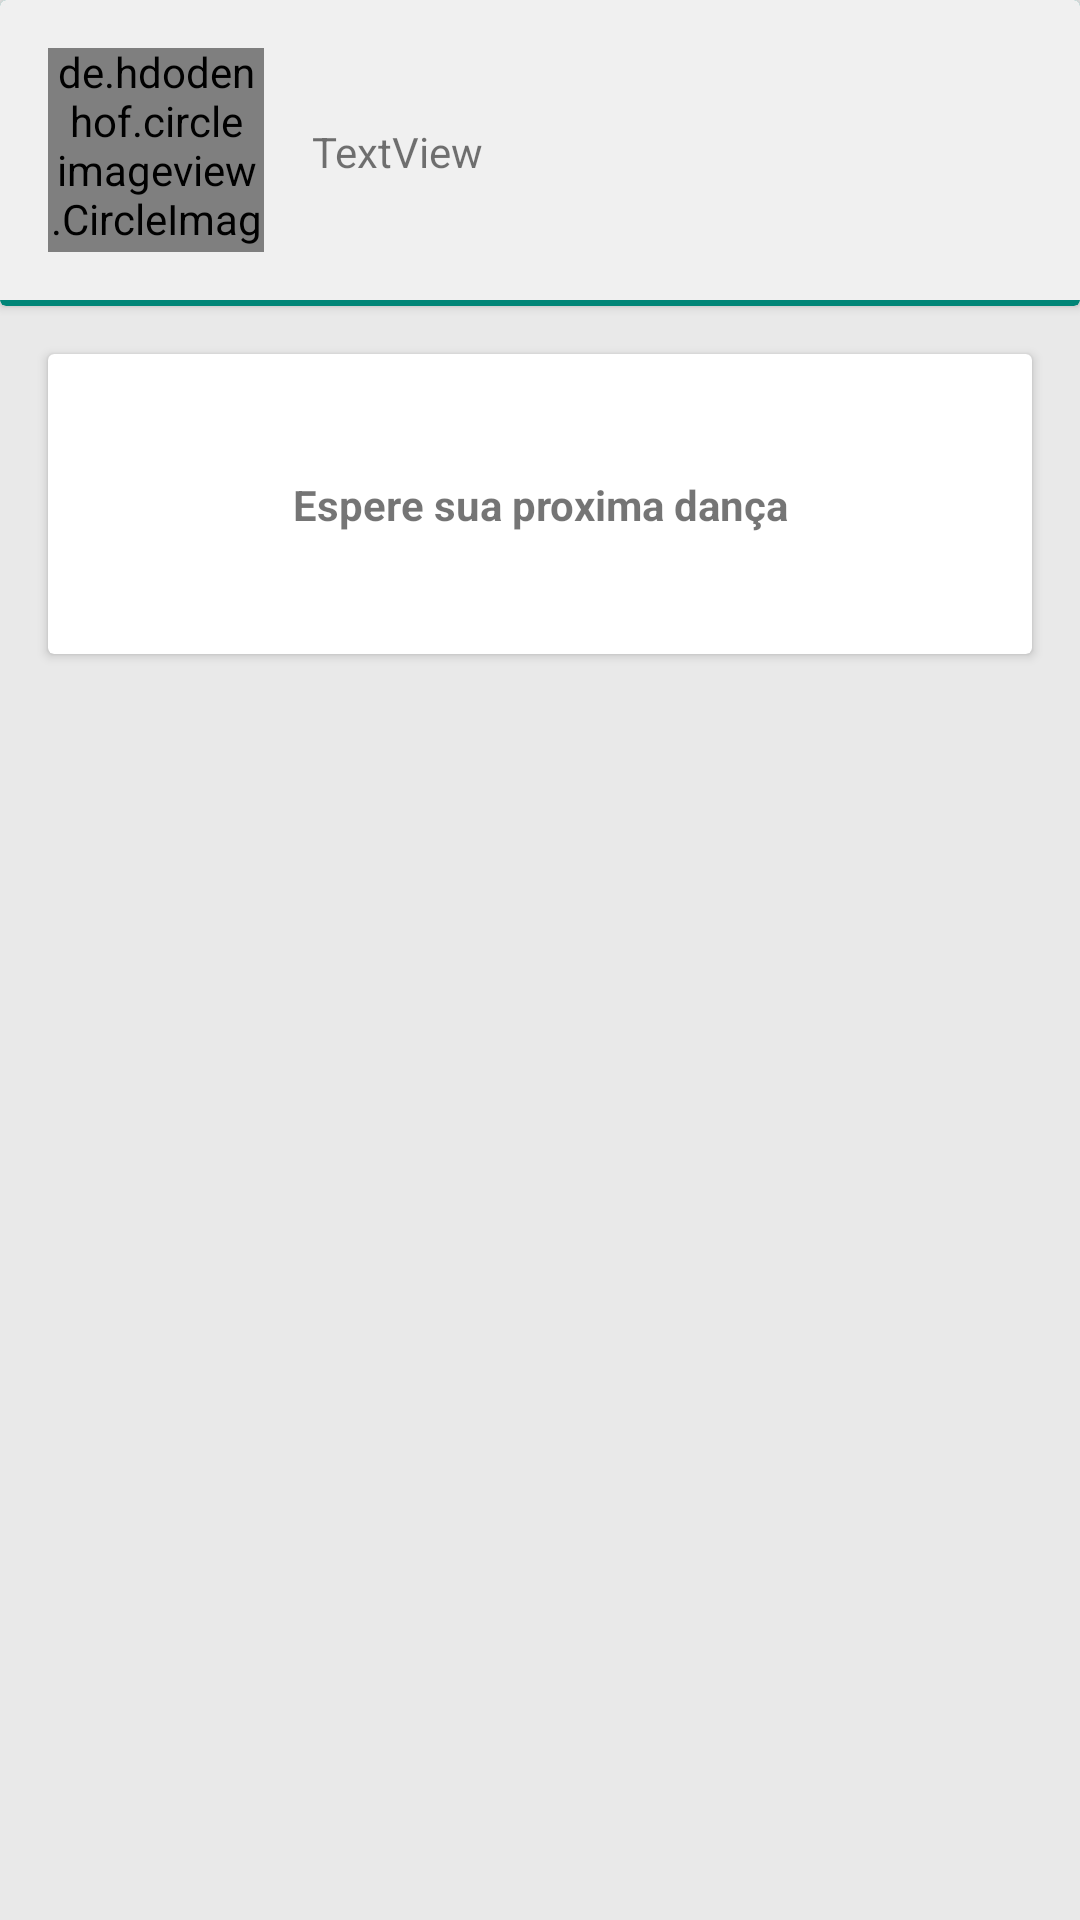

Here is an Android app screen rendered from its layout file. Give the layout XML and the strings, colors and styles it references.
<!-- AndroidManifest.xml: application theme AppTheme -->
<!-- res/layout/activity_personal_dancer.xml -->
<?xml version="1.0" encoding="utf-8"?>
<android.support.constraint.ConstraintLayout xmlns:android="http://schemas.android.com/apk/res/android"
    xmlns:app="http://schemas.android.com/apk/res-auto"
    xmlns:tools="http://schemas.android.com/tools"
    android:layout_width="match_parent"
    android:layout_height="match_parent"
    android:background="#E9E9E9"
    tools:context=".ui.activity.PersonalDancerActivity">

    <android.support.v7.widget.CardView
        android:id="@+id/confirm_event_cardview"
        android:layout_width="match_parent"
        android:layout_height="102dp"
        android:backgroundTint="@color/colorPrimary">

        <android.support.constraint.ConstraintLayout
            android:layout_width="match_parent"
            android:layout_height="100dp"
            android:padding="16dp"
            android:background="#f0f0f0">

            <de.hdodenhof.circleimageview.CircleImageView
                android:id="@+id/item_foto"
                android:layout_width="72dp"
                android:layout_height="72dp"
                android:src="@drawable/profilephoto"
                app:layout_constraintBottom_toBottomOf="parent"
                app:layout_constraintStart_toStartOf="parent"
                app:layout_constraintTop_toTopOf="parent" />

            <TextView
                android:id="@+id/personal_name"
                android:layout_width="wrap_content"
                android:layout_height="20dp"
                android:layout_marginStart="16dp"
                android:layout_marginLeft="16dp"
                android:layout_marginTop="25dp"
                android:text="TextView"
                app:layout_constraintStart_toEndOf="@+id/item_foto"
                app:layout_constraintTop_toTopOf="parent" />


        </android.support.constraint.ConstraintLayout>

    </android.support.v7.widget.CardView>

    <android.support.v7.widget.CardView
        android:id="@+id/confirm_event_cardview2"
        android:layout_width="match_parent"
        android:layout_height="100dp"
        android:layout_marginStart="16dp"
        android:layout_marginLeft="16dp"
        android:layout_marginTop="16dp"
        android:layout_marginEnd="16dp"
        android:layout_marginRight="16dp"
        app:layout_constraintEnd_toEndOf="parent"
        app:layout_constraintStart_toStartOf="parent"
        app:layout_constraintTop_toBottomOf="@+id/confirm_event_cardview">

        <android.support.constraint.ConstraintLayout
            android:layout_width="match_parent"
            android:layout_height="match_parent"
            android:padding="16dp">

            <TextView
                android:id="@+id/personal_esperando_danca"
                android:layout_width="wrap_content"
                android:layout_height="wrap_content"
                android:text="Espere sua proxima dança"
                android:textStyle="bold"
                app:layout_constraintBottom_toBottomOf="parent"
                app:layout_constraintEnd_toEndOf="parent"
                app:layout_constraintStart_toStartOf="parent"
                app:layout_constraintTop_toTopOf="parent" />

        </android.support.constraint.ConstraintLayout>



    </android.support.v7.widget.CardView>



</android.support.constraint.ConstraintLayout>
<!-- resources referenced by this layout -->
<resources>
  <color name="colorPrimary">#008577</color>
  <style name="AppTheme" parent="Theme.AppCompat.Light.DarkActionBar">
          
          <item name="colorPrimary">@color/colorPrimary</item>
          <item name="colorPrimaryDark">@color/colorPrimaryDark</item>
          <item name="colorAccent">@color/colorAccent</item>
      </style>
  <color name="colorPrimaryDark">#00574B</color>
  <color name="colorAccent">#314647</color>
</resources>
